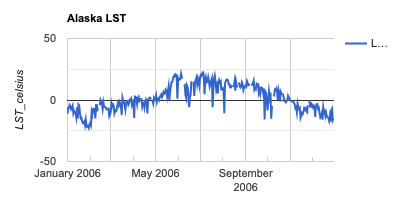

The file beside this chart, header and first rows:
system:time_start, LST_Day_1km
Jan 1, 2006, -11.15
Jan 2, 2006, -6.367
Jan 3, 2006, -6.172
Jan 4, 2006, -4.051
Jan 5, 2006, -5.31
Jan 6, 2006, -7.571
Jan 7, 2006, -6.463
Jan 8, 2006, -4.753
Jan 9, 2006, -10.91
Jan 10, 2006, -8.927
Jan 11, 2006, -10.35
Jan 12, 2006, -10.25
Jan 13, 2006, -13.89
Jan 14, 2006, -5.914
Jan 15, 2006, -15.18
Jan 16, 2006, -3.507
Jan 17, 2006, -4.284
Jan 18, 2006, -10.82
Jan 19, 2006, -14.83
Jan 20, 2006, -14.42
Jan 21, 2006, -17.41
Jan 22, 2006, -18.84
Jan 23, 2006, -18.6
Jan 24, 2006, -17.46
Jan 25, 2006, -20.62
Jan 26, 2006, -16.24
Jan 27, 2006, -21.71
Jan 28, 2006, -22
Jan 29, 2006, -21.18
Jan 30, 2006, -22.7
Jan 31, 2006, -20.07
Feb 1, 2006, -18.64
Feb 2, 2006, -20.41
Feb 3, 2006, -9.551
Feb 4, 2006, -11.91
Feb 5, 2006, -7.101
Feb 6, 2006, -7.14
Feb 7, 2006, -8.006
Feb 8, 2006, -14.98
Feb 9, 2006, -3.998
Feb 10, 2006, -4.104
Feb 11, 2006, -7.863
Feb 12, 2006, -7.021
Feb 13, 2006, 
Feb 14, 2006, -4.268
Feb 15, 2006, 0.133
Feb 16, 2006, -1.271
Feb 17, 2006, -2.86
Feb 18, 2006, -7.25
Feb 19, 2006, -1.94
Feb 20, 2006, -5.388
Feb 21, 2006, -5.595
Feb 22, 2006, -6.107
Feb 23, 2006, -6.86
Feb 24, 2006, -8.364
Feb 25, 2006, 
Feb 26, 2006, -6.129
Feb 27, 2006, -13.3
Feb 28, 2006, -12.15
Mar 1, 2006, -9.345
... 304 more rows
